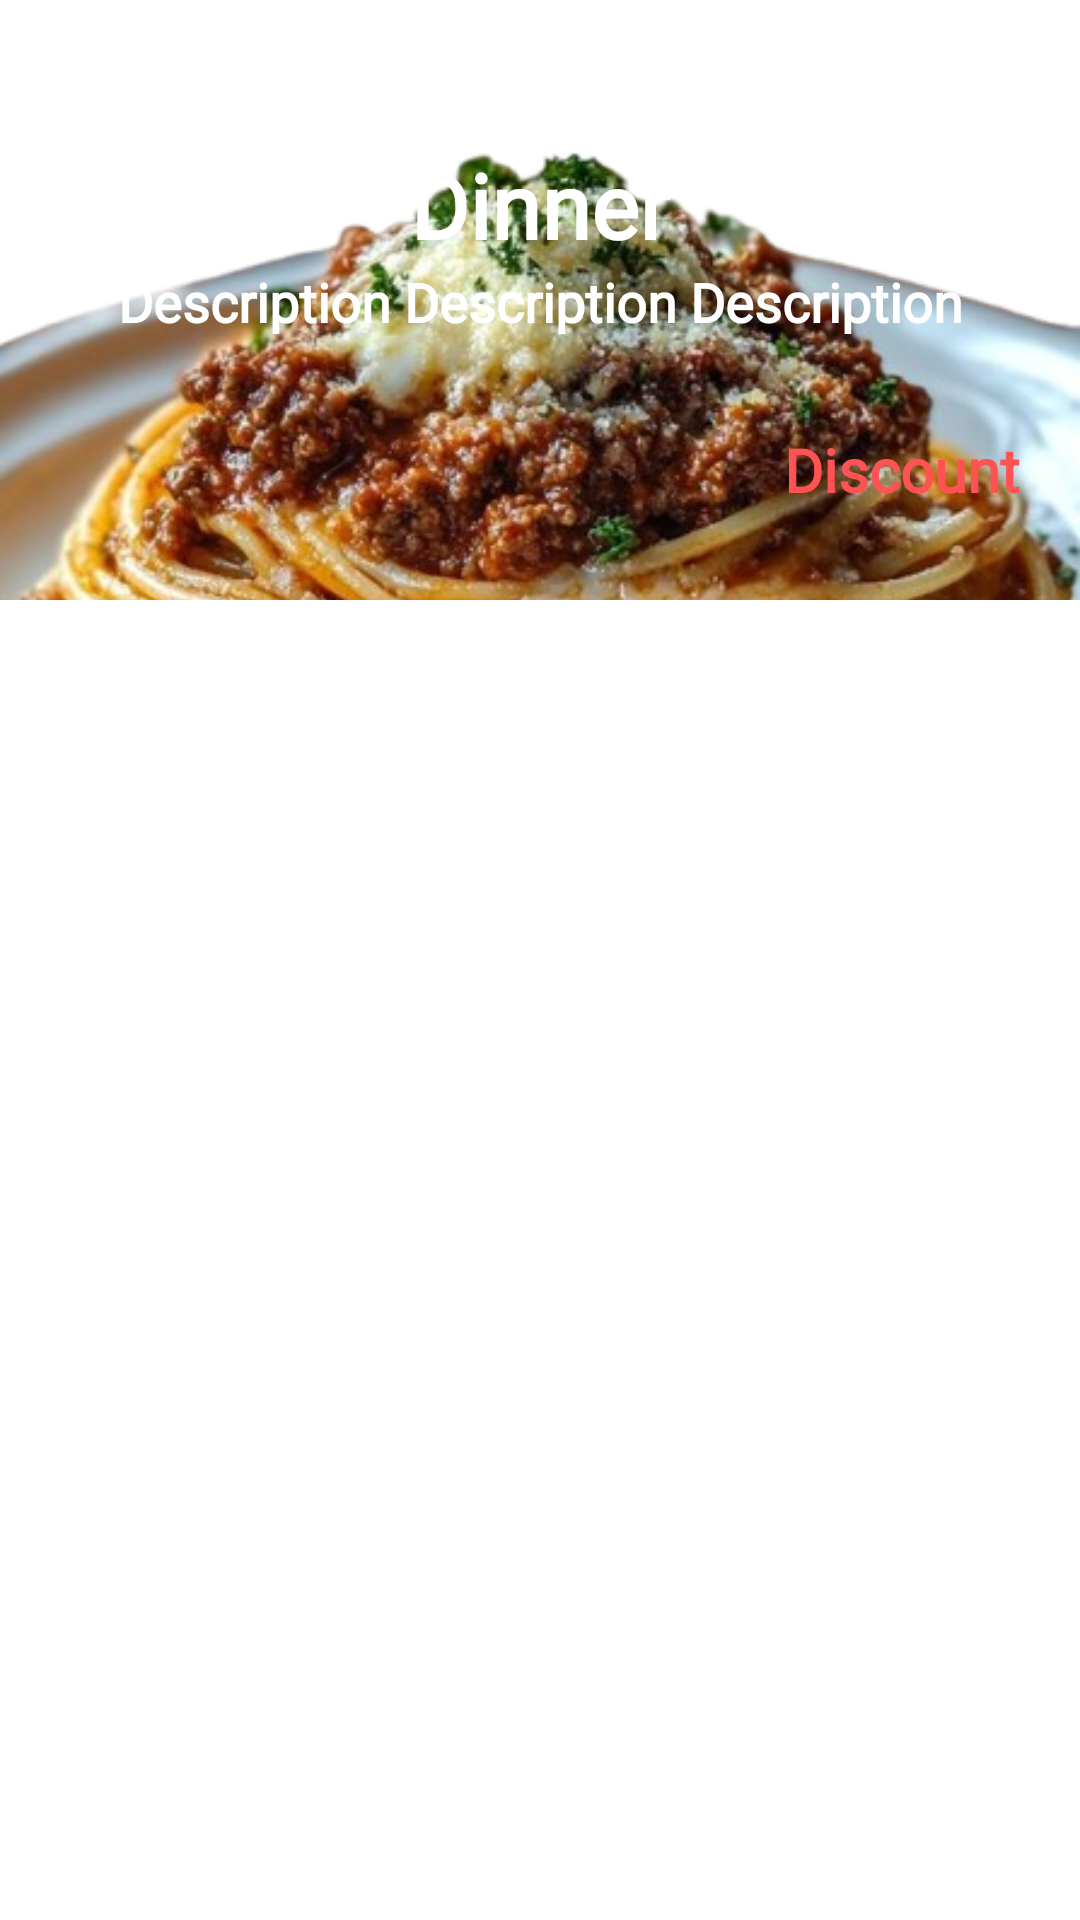

Produce the Android XML layout that renders to this screen, including the resource entries it uses.
<!-- AndroidManifest.xml: application theme Theme.MyFoodApp -->
<!-- res/layout/daily_meal_item.xml -->
<?xml version="1.0" encoding="utf-8"?>
<androidx.constraintlayout.widget.ConstraintLayout xmlns:android="http://schemas.android.com/apk/res/android"
    android:layout_width="match_parent"
    android:layout_height="wrap_content"
    xmlns:app="http://schemas.android.com/apk/res-auto"
    android:layout_marginBottom="4dp">

    <ImageView
        android:id="@+id/imageview"
        android:layout_width="match_parent"
        android:layout_height="200dp"
        android:src="@drawable/dinner"
        android:scaleType="centerCrop"
        android:foreground="@drawable/foreground_design"
        app:layout_constraintEnd_toEndOf="parent"
        app:layout_constraintTop_toTopOf="parent"/>

    <TextView
        android:id="@+id/textView9"
        android:layout_width="wrap_content"
        android:layout_height="wrap_content"
        android:text="@string/dinner"
        android:fontFamily="@font/cambay"
        android:textColor="@color/white"
        android:textStyle="bold"
        android:textSize="30sp"
        app:layout_constraintBottom_toBottomOf="@+id/imageview"
        app:layout_constraintEnd_toEndOf="parent"
        app:layout_constraintStart_toStartOf="parent"
        app:layout_constraintTop_toTopOf="parent"
        app:layout_constraintVertical_bias="0.3"/>


    <TextView
        android:id="@+id/textView10"
        android:layout_width="wrap_content"
        android:layout_height="wrap_content"
        android:text="@string/description_description_description"
        android:textStyle="bold"
        android:fontFamily="@font/cambay_italic"
        android:textColor="@color/white"
        android:textSize="18sp"
        app:layout_constraintEnd_toEndOf="parent"
        app:layout_constraintStart_toStartOf="parent"
        app:layout_constraintTop_toBottomOf="@id/textView9"/>

    <TextView
        android:id="@+id/discount"
        android:layout_width="wrap_content"
        android:layout_height="wrap_content"
        android:text="@string/discount"
        android:textColor="@color/purple_500"
        android:fontFamily="@font/cambay"
        android:textStyle="bold"
        android:textSize="20sp"
        app:layout_constraintEnd_toEndOf="parent"
        app:layout_constraintTop_toBottomOf="@+id/textView10"
        android:layout_marginRight="20dp"
        app:layout_constraintBottom_toBottomOf="@+id/imageview"/>






</androidx.constraintlayout.widget.ConstraintLayout>
<!-- resources referenced by this layout -->
<resources>
  <color name="purple_500">#FF5353</color>
  <color name="white">#FFFFFFFF</color>
  <!-- drawable dinner: png bitmap (drawable, 343298 bytes) -->
  <string name="description_description_description">Description Description Description</string>
  <string name="dinner">Dinner</string>
  <string name="discount">Discount</string>
  <style name="Theme.MyFoodApp" parent="Theme.MaterialComponents.DayNight.DarkActionBar">
          
          <item name="colorPrimary">@color/purple_500</item>
          <item name="colorPrimaryVariant">@color/purple_700</item>
          <item name="colorOnPrimary">@color/white</item>
          
          <item name="colorSecondary">@color/teal_200</item>
          <item name="colorSecondaryVariant">@color/teal_700</item>
          <item name="colorOnSecondary">@color/black</item>
          
          <item name="android:statusBarColor">?attr/colorPrimaryVariant</item>
          
      </style>
  <color name="purple_700">#FF5353</color>
  <color name="teal_200">#FF03DAC5</color>
  <color name="teal_700">#FF018786</color>
  <color name="black">#FF000000</color>
</resources>
